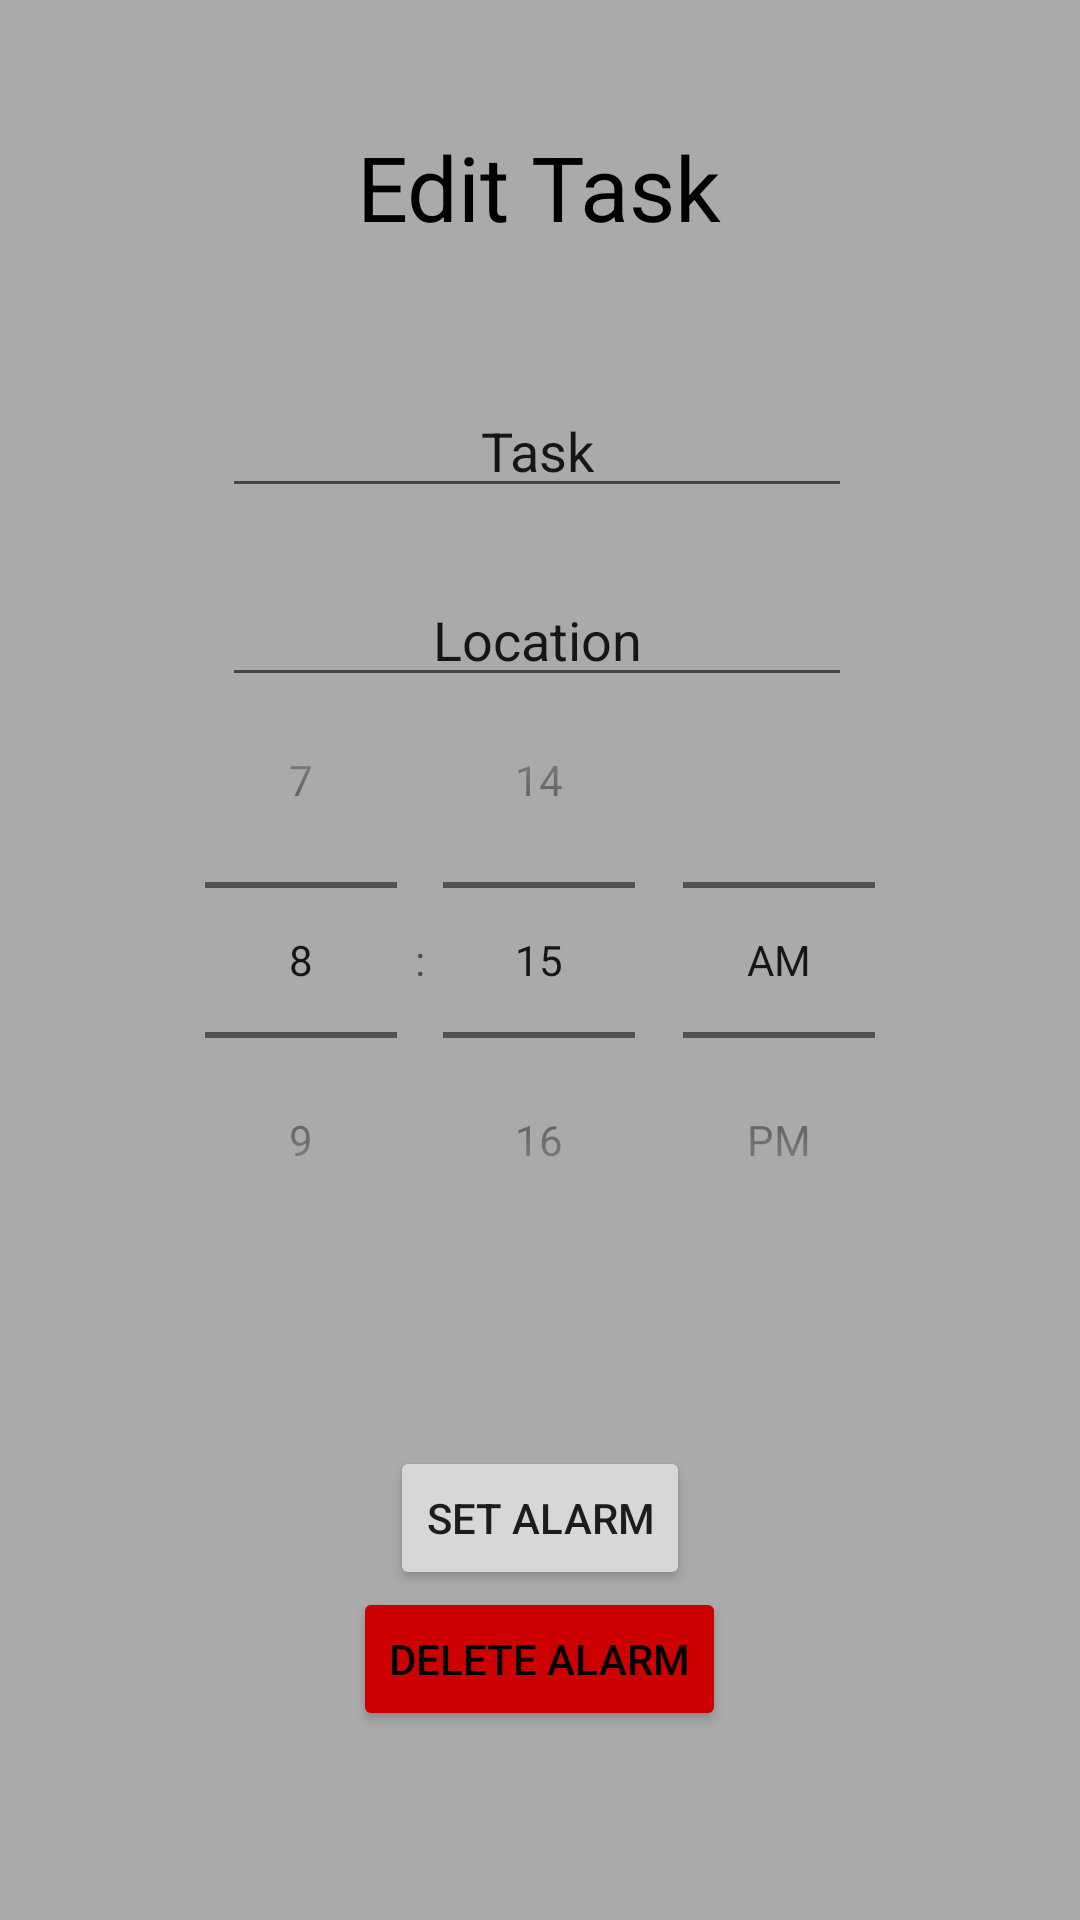

The Android layout XML behind this screen, and the referenced resources:
<!-- AndroidManifest.xml: application theme Theme.ShiftSavior -->
<!-- res/layout/activity_task.xml -->
<?xml version="1.0" encoding="utf-8"?>

<RelativeLayout
    xmlns:android="http://schemas.android.com/apk/res/android"
    xmlns:app="http://schemas.android.com/apk/res-auto"
    xmlns:tools="http://schemas.android.com/tools"
    android:layout_width="match_parent"
    android:layout_height="match_parent"
    tools:context=".TaskActivity"
    android:background="@android:color/darker_gray">

    <TextView
        android:layout_width="wrap_content"
        android:layout_height="wrap_content"
        android:layout_alignParentTop="true"
        android:layout_centerHorizontal="true"
        android:layout_marginTop="42dp"
        android:text="Edit Task"
        android:textColor="@color/black"
        android:textSize="30sp" />

    <EditText
        android:id="@+id/task_name"
        android:layout_width="262dp"
        android:layout_height="wrap_content"
        android:layout_alignParentStart="true"
        android:layout_alignParentTop="true"
        android:layout_alignParentEnd="true"
        android:layout_centerHorizontal="true"
        android:layout_marginStart="74dp"
        android:layout_marginTop="128dp"
        android:layout_marginEnd="76dp"
        android:gravity="center|bottom"
        android:text="Task" />

    <EditText
        android:id="@+id/task_location"
        android:layout_width="262dp"
        android:layout_height="wrap_content"
        android:layout_alignParentStart="true"
        android:layout_alignParentTop="true"
        android:layout_centerHorizontal="true"
        android:layout_marginStart="74dp"
        android:layout_marginTop="191dp"
        android:layout_marginEnd="76dp"
        android:gravity="center|bottom"
        android:text="Location" />

    <TimePicker
        android:id="@+id/time_picker"
        android:layout_width="wrap_content"
        android:layout_height="wrap_content"
        android:layout_centerInParent="true"
        android:timePickerMode="spinner" />

    <Button
        android:id="@+id/set_alarm_button"
        android:layout_width="wrap_content"
        android:layout_height="wrap_content"
        android:layout_alignParentBottom="true"
        android:layout_centerHorizontal="true"
        android:layout_marginBottom="110dp"
        android:text="Set Alarm" />

    <Button
        android:id="@+id/delete_alarm_button"
        android:layout_width="wrap_content"
        android:layout_height="wrap_content"
        android:layout_alignParentBottom="true"
        android:layout_centerHorizontal="true"
        android:layout_marginBottom="63dp"
        android:text="Delete Alarm"
        android:backgroundTint="@android:color/holo_red_dark"
        android:textColor="@android:color/black"/>

</RelativeLayout>
<!-- resources referenced by this layout -->
<resources>
  <style name="Theme.ShiftSavior" parent="Theme.MaterialComponents.DayNight.DarkActionBar">
          
          <item name="colorPrimary">@color/purple_500</item>
          <item name="colorPrimaryVariant">@color/purple_700</item>
          <item name="colorOnPrimary">@color/white</item>
          
          <item name="colorSecondary">@color/teal_200</item>
          <item name="colorSecondaryVariant">@color/teal_700</item>
          <item name="colorOnSecondary">@color/black</item>
          
          <item name="android:statusBarColor" tools:targetApi="l">?attr/colorPrimaryVariant</item>
          
      </style>
  <!-- not gathered from this repository: default colours our renderer supplied (Android Studio template values) -->
  <color name="purple_500">#FF6200EE</color>
  <color name="purple_700">#FF3700B3</color>
  <color name="teal_200">#FF03DAC5</color>
  <color name="teal_700">#FF018786</color>
  <color name="black">#FF000000</color>
  <color name="white">#FFFFFFFF</color>
</resources>
